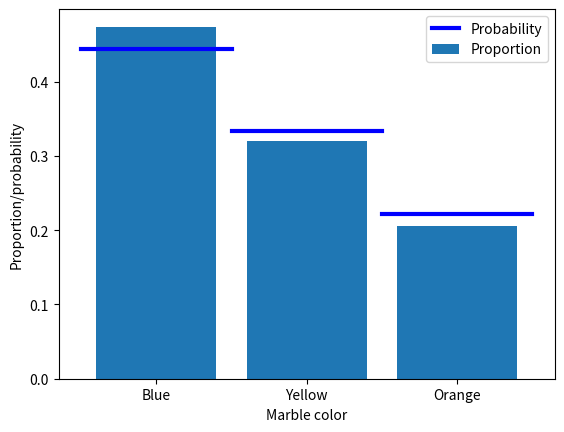

This figure's Python source:
#!/usr/bin/env python
# coding: utf-8

# # COURSE: Master statistics and machine learning: Intuition, Math, code
# ##### COURSE URL: udemy.com/course/statsml_x/?couponCode=202304 
# ## SECTION: Probability theory
# ### VIDEO: Compute probabilities
# [redacted]

# In[ ]:


# import libraries
import matplotlib.pyplot as plt
import numpy as np


# In[ ]:


## the basic formula

# counts of the different events
c = np.array([ 1, 2, 4, 3 ])

# convert to probability (%)
prob = 100*c / np.sum(c)
print(prob)


# In[ ]:


## the example of drawing marbles from a jar

# colored marble counts
blue   = 40
yellow = 30
orange = 20
totalMarbs = blue + yellow + orange

# put them all in a jar
jar = np.hstack((1*np.ones(blue),2*np.ones(yellow),3*np.ones(orange)))

# now we draw 500 marbles (with replacement)
numDraws = 500
drawColors = np.zeros(numDraws)

for drawi in range(numDraws):
    
    # generate a random integer to draw
    randmarble = int(np.random.rand()*len(jar))
    
    # store the color of that marble
    drawColors[drawi] = jar[randmarble]

# now we need to know the proportion of colors drawn
propBlue = sum(drawColors==1) / numDraws
propYell = sum(drawColors==2) / numDraws
propOran = sum(drawColors==3) / numDraws


# plot those against the theoretical probability
plt.bar([1,2,3],[ propBlue, propYell, propOran ],label='Proportion')
plt.plot([0.5, 1.5],[blue/totalMarbs, blue/totalMarbs],'b',linewidth=3,label='Probability')
plt.plot([1.5, 2.5],[yellow/totalMarbs,yellow/totalMarbs],'b',linewidth=3)
plt.plot([2.5, 3.5],[orange/totalMarbs,orange/totalMarbs],'b',linewidth=3)

plt.xticks([1,2,3],labels=('Blue','Yellow','Orange'))
plt.xlabel('Marble color')
plt.ylabel('Proportion/probability')
plt.legend()
plt.show()

